The GitHub repository Dev789-del/Tree-Classification-Image- contains a labelled image folder "new_dataset" with 6 categories: African_tulip, Alstonia_scholaris, Orange_tree, Royal_poinciana, Silver_birch, orange_tree. Examples follow, each with its label.

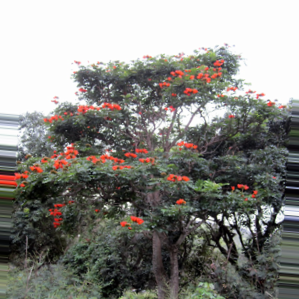
Label: African_tulip

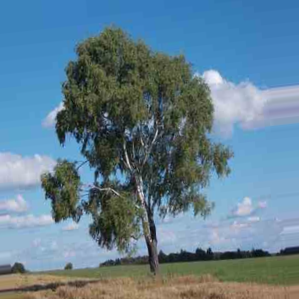
Label: Silver_birch

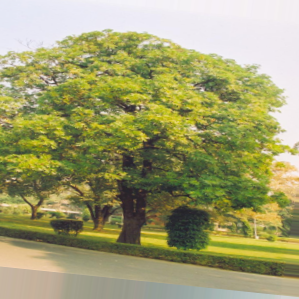
Label: Alstonia_scholaris

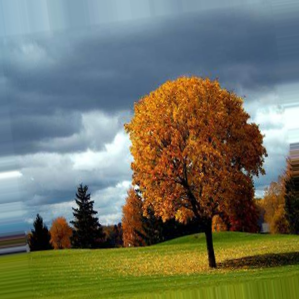
Label: Orange_tree

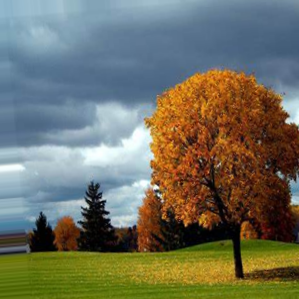
Label: Orange_tree

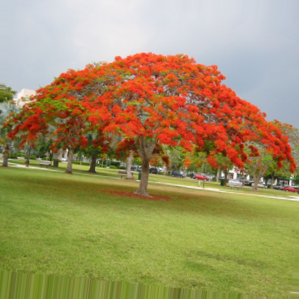
Label: Royal_poinciana
